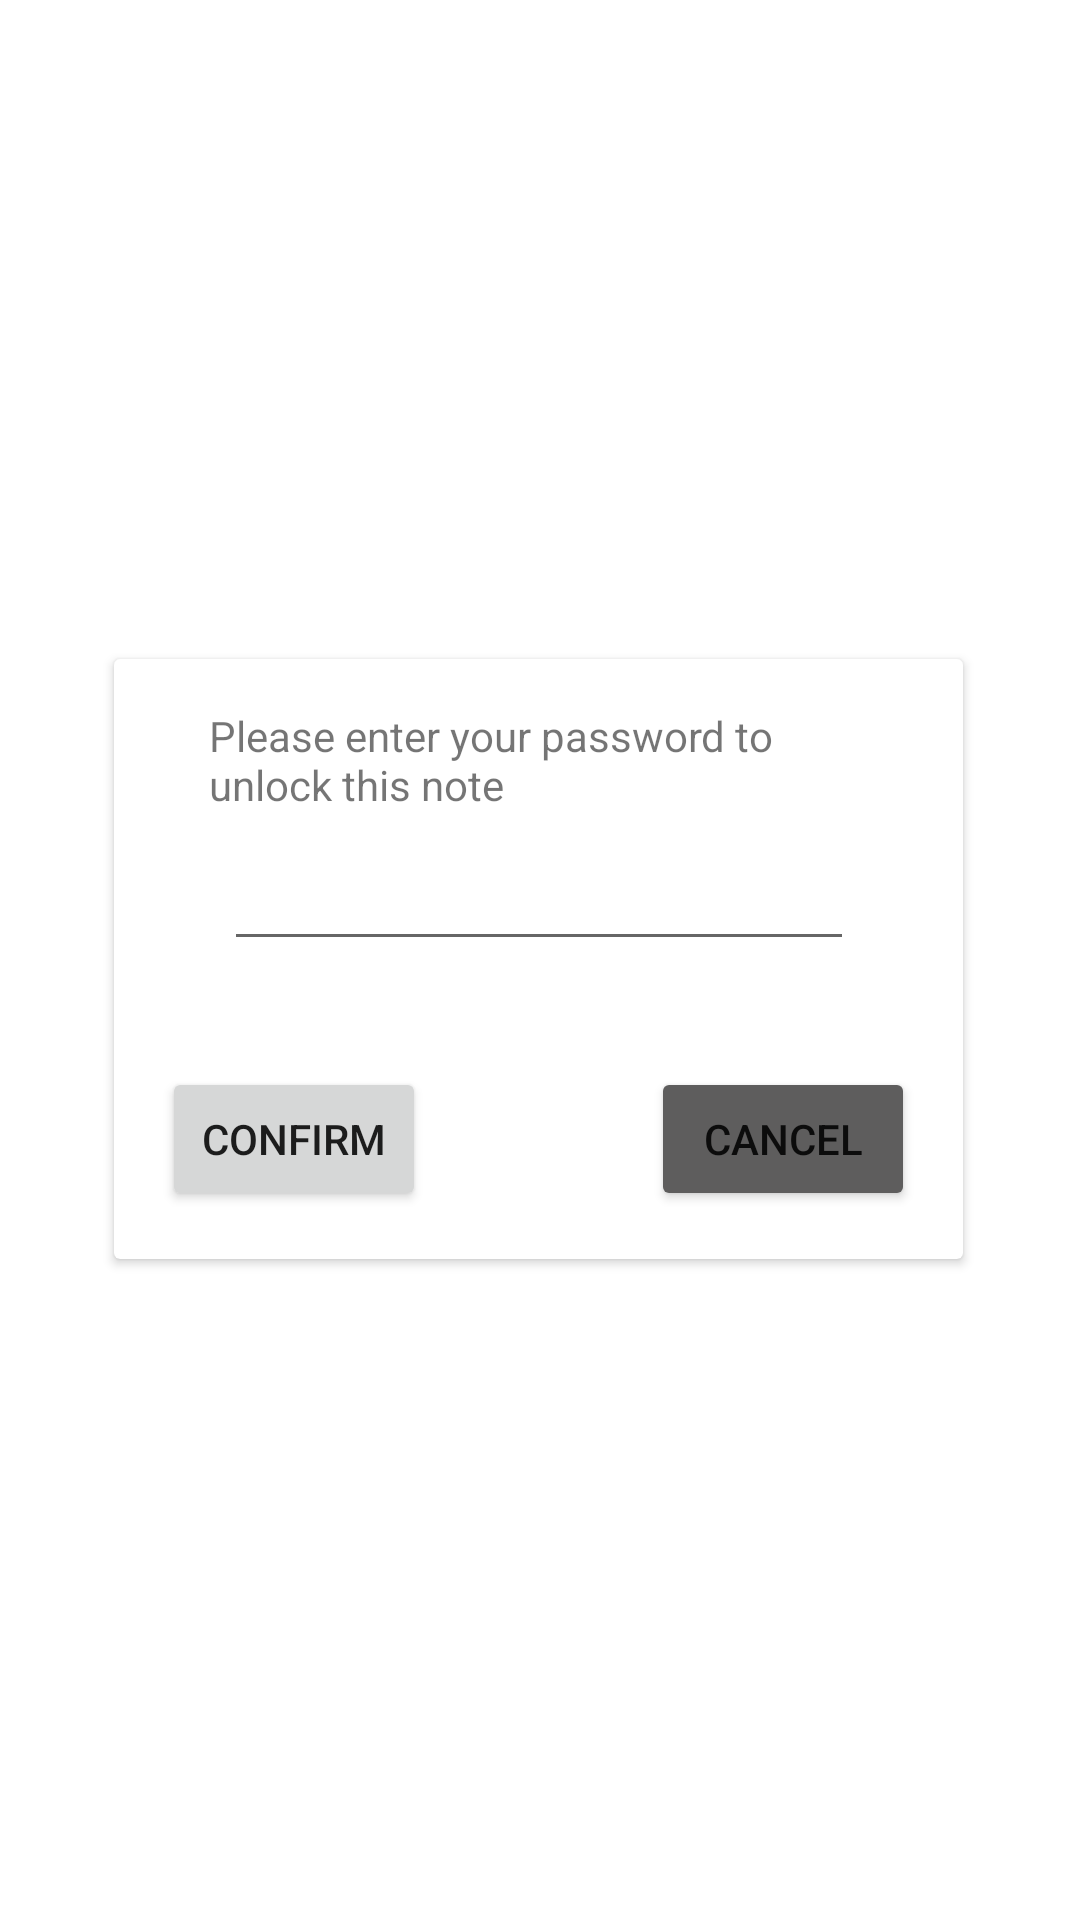

Produce the Android XML layout that renders to this screen, including the resource entries it uses.
<!-- AndroidManifest.xml: application theme Theme.PlannIt -->
<!-- res/layout/note_decryption_popup.xml -->
<?xml version="1.0" encoding="utf-8"?>
<androidx.constraintlayout.widget.ConstraintLayout xmlns:android="http://schemas.android.com/apk/res/android"
    xmlns:app="http://schemas.android.com/apk/res-auto"
    xmlns:tools="http://schemas.android.com/tools"
    android:layout_width="match_parent"
    android:layout_height="match_parent">

    <androidx.cardview.widget.CardView
        android:layout_width="283dp"
        android:layout_height="200dp"
        app:layout_constraintBottom_toBottomOf="parent"
        app:layout_constraintEnd_toEndOf="parent"
        app:layout_constraintHorizontal_bias="0.495"
        app:layout_constraintStart_toStartOf="parent"
        app:layout_constraintTop_toTopOf="parent"
        app:layout_constraintVertical_bias="0.499">

        <androidx.constraintlayout.widget.ConstraintLayout
            android:layout_width="match_parent"
            android:layout_height="match_parent">

            <Button
                android:id="@+id/cancelationButton"
                android:layout_width="wrap_content"
                android:layout_height="wrap_content"
                android:layout_marginEnd="16dp"
                android:layout_marginBottom="16dp"
                android:backgroundTint="@color/darkgray"
                android:text="Cancel"
                app:layout_constraintBottom_toBottomOf="parent"
                app:layout_constraintEnd_toEndOf="parent" />

            <Button
                android:id="@+id/confirmationButton"
                android:layout_width="wrap_content"
                android:layout_height="wrap_content"
                android:layout_marginStart="16dp"
                android:layout_marginBottom="16dp"
                android:text="Confirm"
                app:layout_constraintBottom_toBottomOf="parent"
                app:layout_constraintStart_toStartOf="parent" />

            <TextView
                android:id="@+id/textView"
                android:layout_width="220dp"
                android:layout_height="wrap_content"
                android:layout_marginTop="16dp"
                android:text="Please enter your password to unlock this note"
                app:layout_constraintEnd_toEndOf="parent"
                app:layout_constraintStart_toStartOf="parent"
                app:layout_constraintTop_toTopOf="parent" />

            <EditText
                android:id="@+id/addNoteTitle"
                android:layout_width="wrap_content"
                android:layout_height="wrap_content"
                android:layout_marginTop="8dp"
                android:ems="10"
                android:inputType="textPassword"
                app:layout_constraintEnd_toEndOf="parent"
                app:layout_constraintStart_toStartOf="parent"
                app:layout_constraintTop_toBottomOf="@+id/textView" />
        </androidx.constraintlayout.widget.ConstraintLayout>

    </androidx.cardview.widget.CardView>
</androidx.constraintlayout.widget.ConstraintLayout>
<!-- resources referenced by this layout -->
<resources>
  <color name="darkgray">#5E5D5D</color>
  <style name="Theme.PlannIt" parent="Theme.MaterialComponents.DayNight.NoActionBar">
          
          <item name="colorPrimary">@color/purple_500</item>
          <item name="colorPrimaryVariant">@color/purple_700</item>
          <item name="colorOnPrimary">@color/white</item>
          
          <item name="colorSecondary">@color/teal_200</item>
          <item name="colorSecondaryVariant">@color/teal_700</item>
          <item name="colorOnSecondary">@color/black</item>
          
          <item name="android:statusBarColor">?attr/colorPrimaryVariant</item>
          
      </style>
  <color name="purple_500">#FF6200EE</color>
  <color name="purple_700">#FF3700B3</color>
  <color name="white">#FFFFFFFF</color>
  <color name="teal_200">#FF03DAC5</color>
  <color name="teal_700">#FF018786</color>
  <color name="black">#FF000000</color>
</resources>
